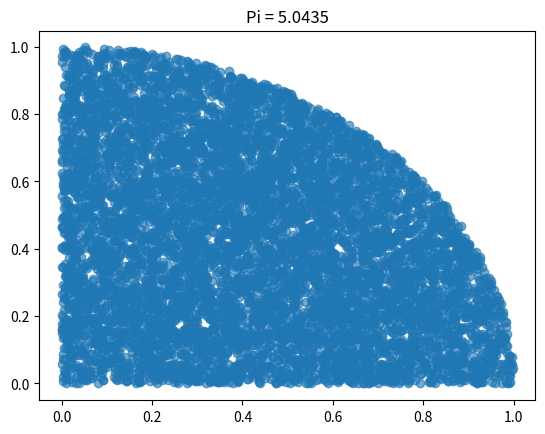

This figure's Python source:
import numpy as np
import matplotlib.pyplot as plt
import random
x = []
y = []
s=0
for i in range(10000):
    m = random.random()
    n = random.random()
    if m*m +n*n <=1:
        x.append(m)
        y.append(n)
    else:
        s+=1

plt.scatter(x,y,alpha = 0.62)
plt.title('Pi = {:.7}'.format(4*(s+len(x))/len(x)))
plt.show()


